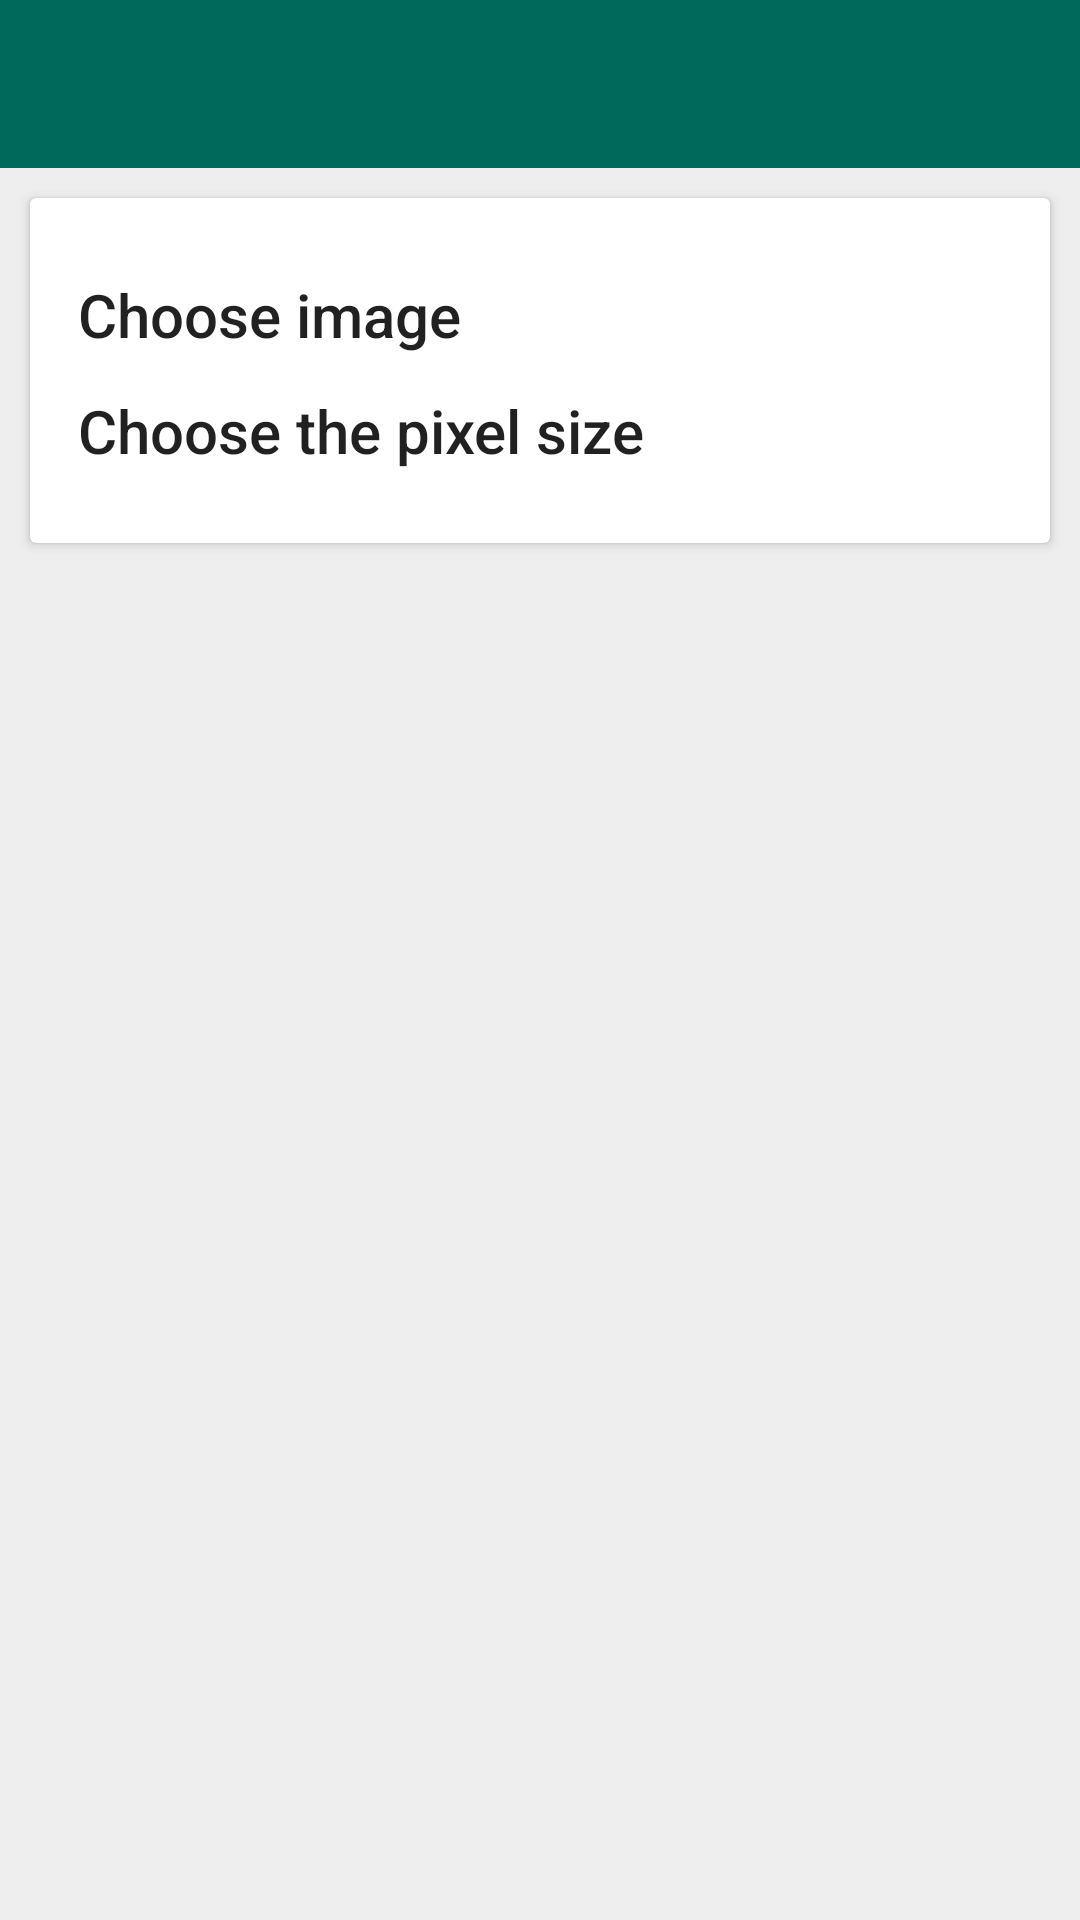

Android layout source for this screen:
<!-- AndroidManifest.xml: application theme AppTheme -->
<!-- res/layout/activity_main.xml -->
<?xml version="1.0" encoding="utf-8"?>
<LinearLayout xmlns:android="http://schemas.android.com/apk/res/android"
    android:layout_width="match_parent"
    android:layout_height="match_parent"
    android:background="@color/grey_200"
    android:orientation="vertical">

    <include layout="@layout/toolbar" />

    <LinearLayout
        android:layout_width="match_parent"
        android:layout_height="match_parent"
        android:orientation="vertical">

        <include layout="@layout/activity_main__card_view" />

        

        <ImageView
            android:id="@+id/id_activity_main__photo_image_view"
            android:layout_width="match_parent"
            android:layout_height="match_parent"
            android:layout_marginTop="10dp"
            android:scaleType="fitXY"
            android:visibility="gone" />
    </LinearLayout>
</LinearLayout>
<!-- res/layout/toolbar.xml (included above) -->
<?xml version="1.0" encoding="utf-8"?>
<android.support.v7.widget.Toolbar xmlns:android="http://schemas.android.com/apk/res/android"
    xmlns:app="http://schemas.android.com/apk/res-auto"
    android:id="@+id/id_toolbar"
    android:layout_width="match_parent"
    android:layout_height="wrap_content"
    android:background="@color/colorPrimaryDark"
    android:gravity="center_horizontal"
    android:layout_gravity="center_horizontal"
    android:minHeight="?attr/actionBarSize"
    app:theme="@style/ThemeOverlay.AppCompat.Dark.ActionBar" />
<!-- res/layout/activity_main__card_view.xml (included above) -->
<?xml version="1.0" encoding="utf-8"?>
<android.support.v7.widget.CardView xmlns:android="http://schemas.android.com/apk/res/android"
    android:layout_width="match_parent"
    android:layout_height="wrap_content"
    android:layout_margin="10dp"
    android:background="@color/white">

    <LinearLayout
        style="@style/Widget.CardContent"
        android:layout_width="match_parent"
        android:layout_height="match_parent"
        android:orientation="vertical">

        

        <LinearLayout
            android:layout_width="match_parent"
            android:layout_height="wrap_content"
            android:gravity="center_vertical"
            android:orientation="horizontal">

            <TextView
                android:id="@+id/id_activity_main__file_label_text_view"
                style="@style/CommonTextSizeStyle"
                android:layout_width="match_parent"
                android:layout_height="wrap_content"
                android:layout_weight="1"
                android:focusable="true"
                android:text="@string/activity_main__sd_card_option"
                android:textAppearance="@style/TextAppearance.AppCompat.Title" />

            <ImageView
                android:id="@+id/id_activity_main__file_image_view"
                android:layout_width="@dimen/activity_input_options__image_size"
                android:layout_height="@dimen/activity_input_options__image_size"
                android:layout_marginEnd="10dp"
                android:layout_marginLeft="10dp"
                android:layout_marginRight="10dp"
                android:layout_marginStart="10dp"
                android:contentDescription="@string/activity_main__icon_content_description"
                android:gravity="right"
                android:src="@mipmap/ic_folder_open_black_48dp"
                android:visibility="visible" />
        </LinearLayout>

        <ImageView style="@style/CardViewSeparatorStyle" />

        

        <LinearLayout
            android:layout_width="match_parent"
            android:layout_height="wrap_content"
            android:layout_marginTop="10dp"
            android:orientation="horizontal">

            <TextView
                android:id="@+id/id_activity_main__pixel_size_label_text_view"
                style="@style/CommonTextSizeStyle"
                android:layout_width="match_parent"
                android:layout_height="wrap_content"
                android:layout_weight="1"
                android:focusable="true"
                android:text="@string/activity_main__pixel_size_option"
                android:textAppearance="@style/TextAppearance.AppCompat.Title" />

            <TextView
                android:id="@+id/id_activity_main__pixel_size_text_view"
                style="@style/CommonTextSizeStyle"
                android:layout_width="60dp"
                android:layout_height="wrap_content"
                android:layout_marginEnd="10dp"
                android:layout_marginRight="10dp"
                android:gravity="right"
                android:textAppearance="@style/TextAppearance.AppCompat.Title" />
        </LinearLayout>
    </LinearLayout>
</android.support.v7.widget.CardView>
<!-- resources referenced by this layout -->
<resources>
  <color name="colorPrimaryDark">@color/teal_800</color>
  <color name="grey_200">#EEEEEE</color>
  <color name="white">#FFFFFF</color>
  <dimen name="activity_input_options__image_size">30dp</dimen>
  <string name="activity_main__icon_content_description">Open file chooser</string>
  <string name="activity_main__pixel_size_option">Choose the pixel size</string>
  <string name="activity_main__sd_card_option">Choose image</string>
  <style name="CommonTextSizeStyle">
          <item name="android:textSize">@dimen/common__text_size</item>
      </style>
  <style name="Widget.CardContent" parent="android:Widget">
          <item name="android:paddingLeft">16dp</item>
          <item name="android:paddingStart">16dp</item>
          <item name="android:paddingRight">16dp</item>
          <item name="android:paddingEnd">16dp</item>
          <item name="android:paddingTop">24dp</item>
          <item name="android:paddingBottom">24dp</item>
          <item name="android:orientation">vertical</item>
      </style>
  <style name="AppTheme" parent="Theme.AppCompat.Light.DarkActionBar">
          
          <item name="colorPrimary">@color/colorPrimary</item>
          
          <item name="colorPrimaryDark">@color/colorPrimaryDark</item>
          
          <item name="colorAccent">@color/colorAccent</item>
          
          <item name="colorControlNormal">@color/colorPrimary</item>
          
          <item name="colorControlActivated">@color/colorPrimaryDark</item>
          
          <item name="colorControlHighlight">@color/grey_300</item>
  
          <item name="android:windowNoTitle">true</item>
          <item name="windowActionBar">false</item>
          <item name="windowNoTitle">true</item>
          <item name="android:actionOverflowButtonStyle">@style/Widget.ActionButton.Overflow</item>
      </style>
  <color name="teal_800">#00695C</color>
  <dimen name="common__text_size">20sp</dimen>
  <color name="colorPrimary">@color/teal_500</color>
  <color name="colorAccent">@color/blue_grey_500</color>
  <color name="grey_300">#E0E0E0</color>
  <style name="Widget.ActionButton.Overflow" parent="@android:style/Widget.Holo.ActionButton.Overflow">
          <item name="android:contentDescription">Toolbar overflow button.</item>
      </style>
  <color name="teal_500">#009688</color>
  <color name="blue_grey_500">#607D8B</color>
</resources>
